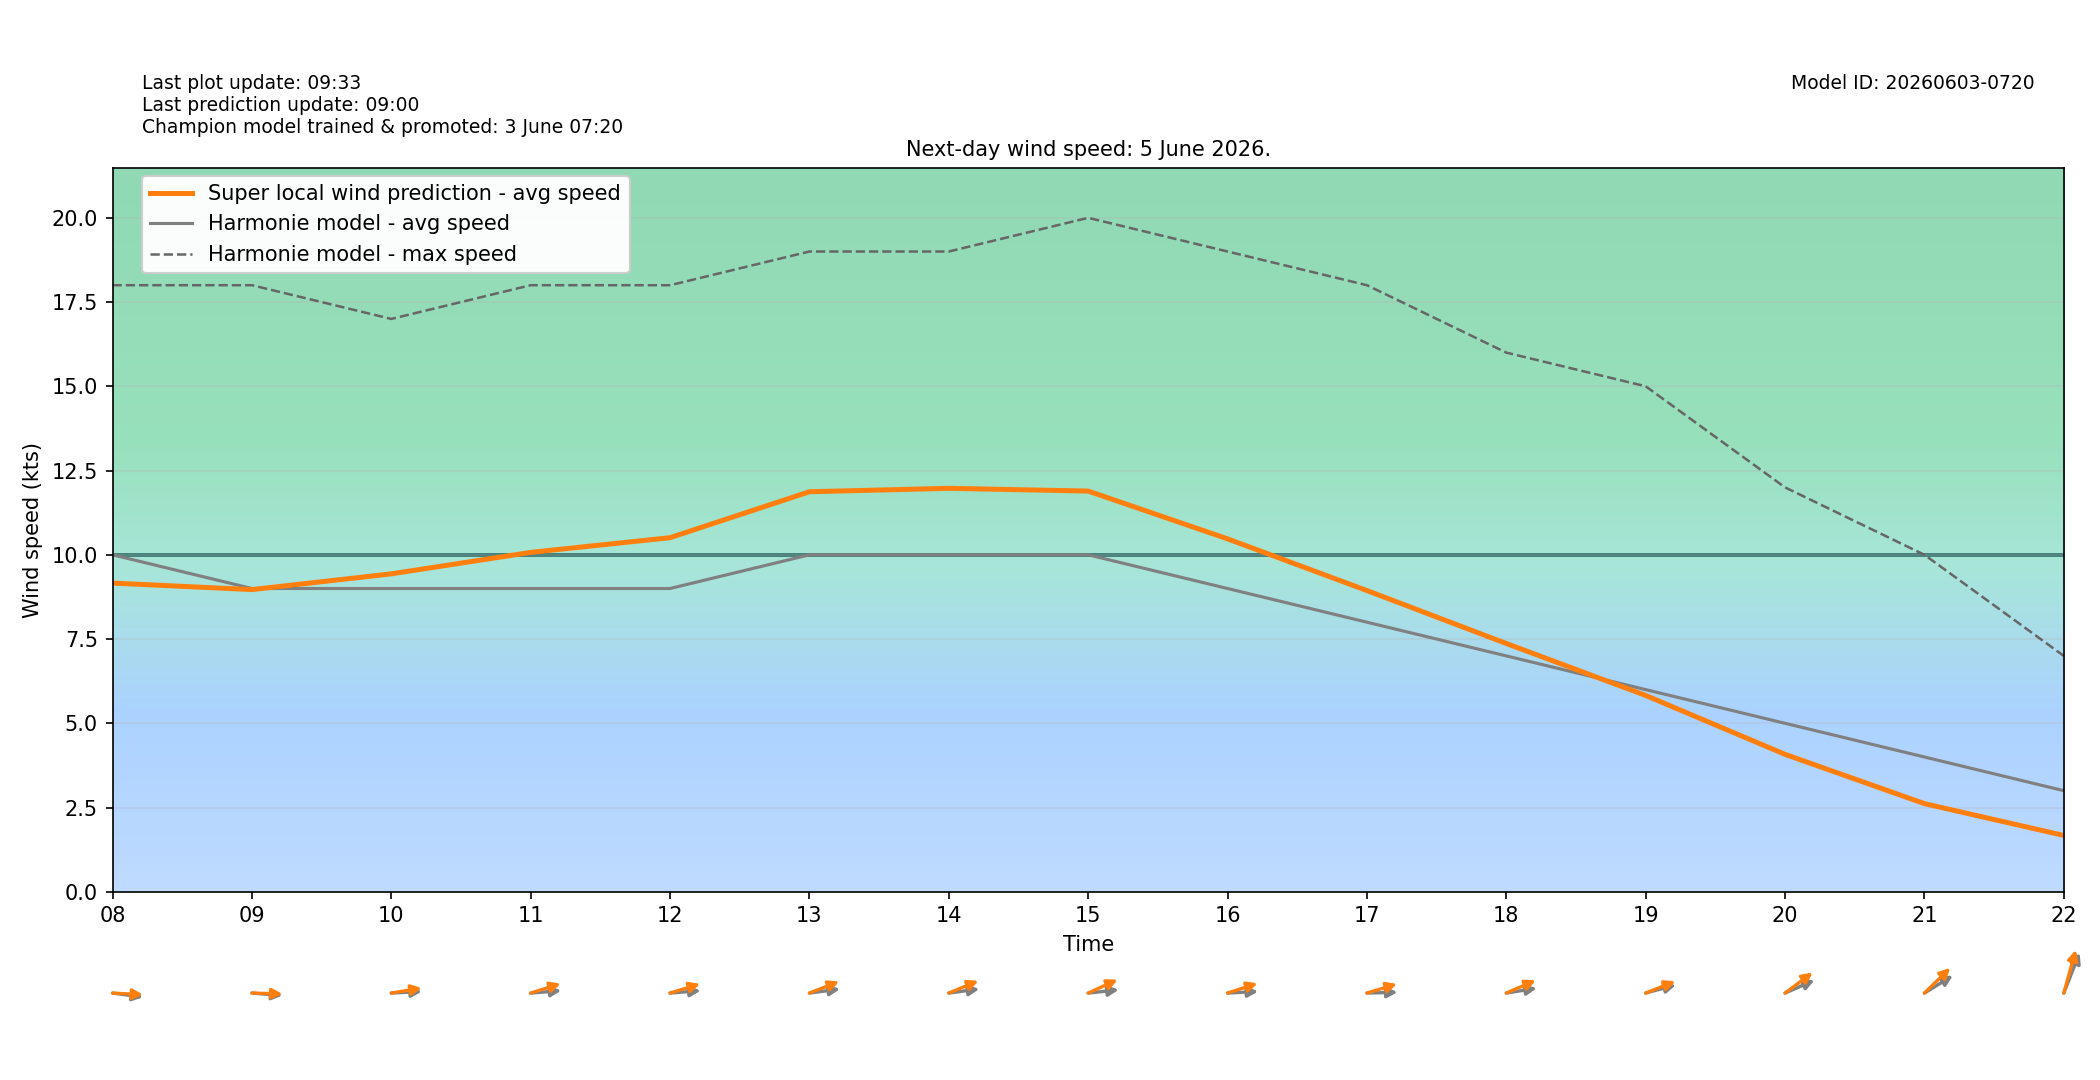

The file beside this chart, header and first rows:
target_time_utc, target_time_local, hour_utc, hour_local, forecast_wind_speed, forecast_wind_min, forecast_wind_max, lstm_pred_wind_speed, delta_speed_lstm_minus_forecast, forecast_wind_dir_deg, lstm_pred_wind_dir_deg, delta_dir_lstm_minus_forecast
2026-06-04T22:00:00Z, 2026-06-05T00:00:00+0200, 22, 00, 13.0, 13.0, 23.0, 10.74, -2.262, 231.0, 229.1, -1.886
2026-06-04T23:00:00Z, 2026-06-05T01:00:00+0200, 23, 01, 12.0, 12.0, 23.0, 9.632, -2.368, 238.0, 234.5, -3.466
2026-06-05T00:00:00Z, 2026-06-05T02:00:00+0200, 00, 02, 13.0, 13.0, 23.0, 10.44, -2.557, 244.0, 241.5, -2.52
2026-06-05T01:00:00Z, 2026-06-05T03:00:00+0200, 01, 03, 12.0, 12.0, 24.0, 9.721, -2.279, 245.0, 242.9, -2.145
2026-06-05T02:00:00Z, 2026-06-05T04:00:00+0200, 02, 04, 14.0, 14.0, 25.0, 11.65, -2.353, 257.0, 253.1, -3.913
2026-06-05T03:00:00Z, 2026-06-05T05:00:00+0200, 03, 05, 11.0, 11.0, 25.0, 9.153, -1.847, 264.0, 262.3, -1.701
2026-06-05T04:00:00Z, 2026-06-05T06:00:00+0200, 04, 06, 11.0, 11.0, 20.0, 9.098, -1.902, 271.0, 266.8, -4.241
2026-06-05T05:00:00Z, 2026-06-05T07:00:00+0200, 05, 07, 10.0, 10.0, 19.0, 8.728, -1.272, 272.0, 267.4, -4.596
2026-06-05T06:00:00Z, 2026-06-05T08:00:00+0200, 06, 08, 10.0, 10.0, 18.0, 9.161, -0.839, 275.0, 272, -2.976
2026-06-05T07:00:00Z, 2026-06-05T09:00:00+0200, 07, 09, 9.0, 9.0, 18.0, 8.968, -0.03233, 273.0, 271.1, -1.943
2026-06-05T08:00:00Z, 2026-06-05T10:00:00+0200, 08, 10, 9.0, 9.0, 17.0, 9.435, 0.4349, 268.0, 263.8, -4.167
2026-06-05T09:00:00Z, 2026-06-05T11:00:00+0200, 09, 11, 9.0, 9.0, 18.0, 10.07, 1.072, 267.0, 258.4, -8.595
2026-06-05T10:00:00Z, 2026-06-05T12:00:00+0200, 10, 12, 9.0, 9.0, 18.0, 10.51, 1.508, 267.0, 258.7, -8.254
2026-06-05T11:00:00Z, 2026-06-05T13:00:00+0200, 11, 13, 10.0, 10.0, 19.0, 11.87, 1.871, 265.0, 255.8, -9.229
2026-06-05T12:00:00Z, 2026-06-05T14:00:00+0200, 12, 14, 10.0, 10.0, 19.0, 11.97, 1.973, 265.0, 254.9, -10.07
2026-06-05T13:00:00Z, 2026-06-05T15:00:00+0200, 13, 15, 10.0, 10.0, 20.0, 11.89, 1.892, 266.0, 253.4, -12.59
2026-06-05T14:00:00Z, 2026-06-05T16:00:00+0200, 14, 16, 9.0, 9.0, 19.0, 10.47, 1.474, 268.0, 258, -9.985
2026-06-05T15:00:00Z, 2026-06-05T17:00:00+0200, 15, 17, 8.0, 8.0, 18.0, 8.939, 0.9389, 269.0, 258.8, -10.18
2026-06-05T16:00:00Z, 2026-06-05T18:00:00+0200, 16, 18, 7.0, 7.0, 16.0, 7.368, 0.3684, 264.0, 254.3, -9.749
2026-06-05T17:00:00Z, 2026-06-05T19:00:00+0200, 17, 19, 6.0, 6.0, 15.0, 5.826, -0.1735, 260.0, 255.5, -4.516
2026-06-05T18:00:00Z, 2026-06-05T20:00:00+0200, 18, 20, 5.0, 5.0, 12.0, 4.079, -0.9213, 254.0, 244, -9.953
2026-06-05T19:00:00Z, 2026-06-05T21:00:00+0200, 19, 21, 4.0, 4.0, 10.0, 2.616, -1.384, 248.0, 237.6, -10.4
2026-06-05T20:00:00Z, 2026-06-05T22:00:00+0200, 20, 22, 3.0, 3.0, 7.0, 1.672, -1.328, 211.0, 203.1, -7.906
2026-06-05T21:00:00Z, 2026-06-05T23:00:00+0200, 21, 23, 4.0, 4.0, 5.0, 1.773, -2.227, 193.0, 183, -10.05
